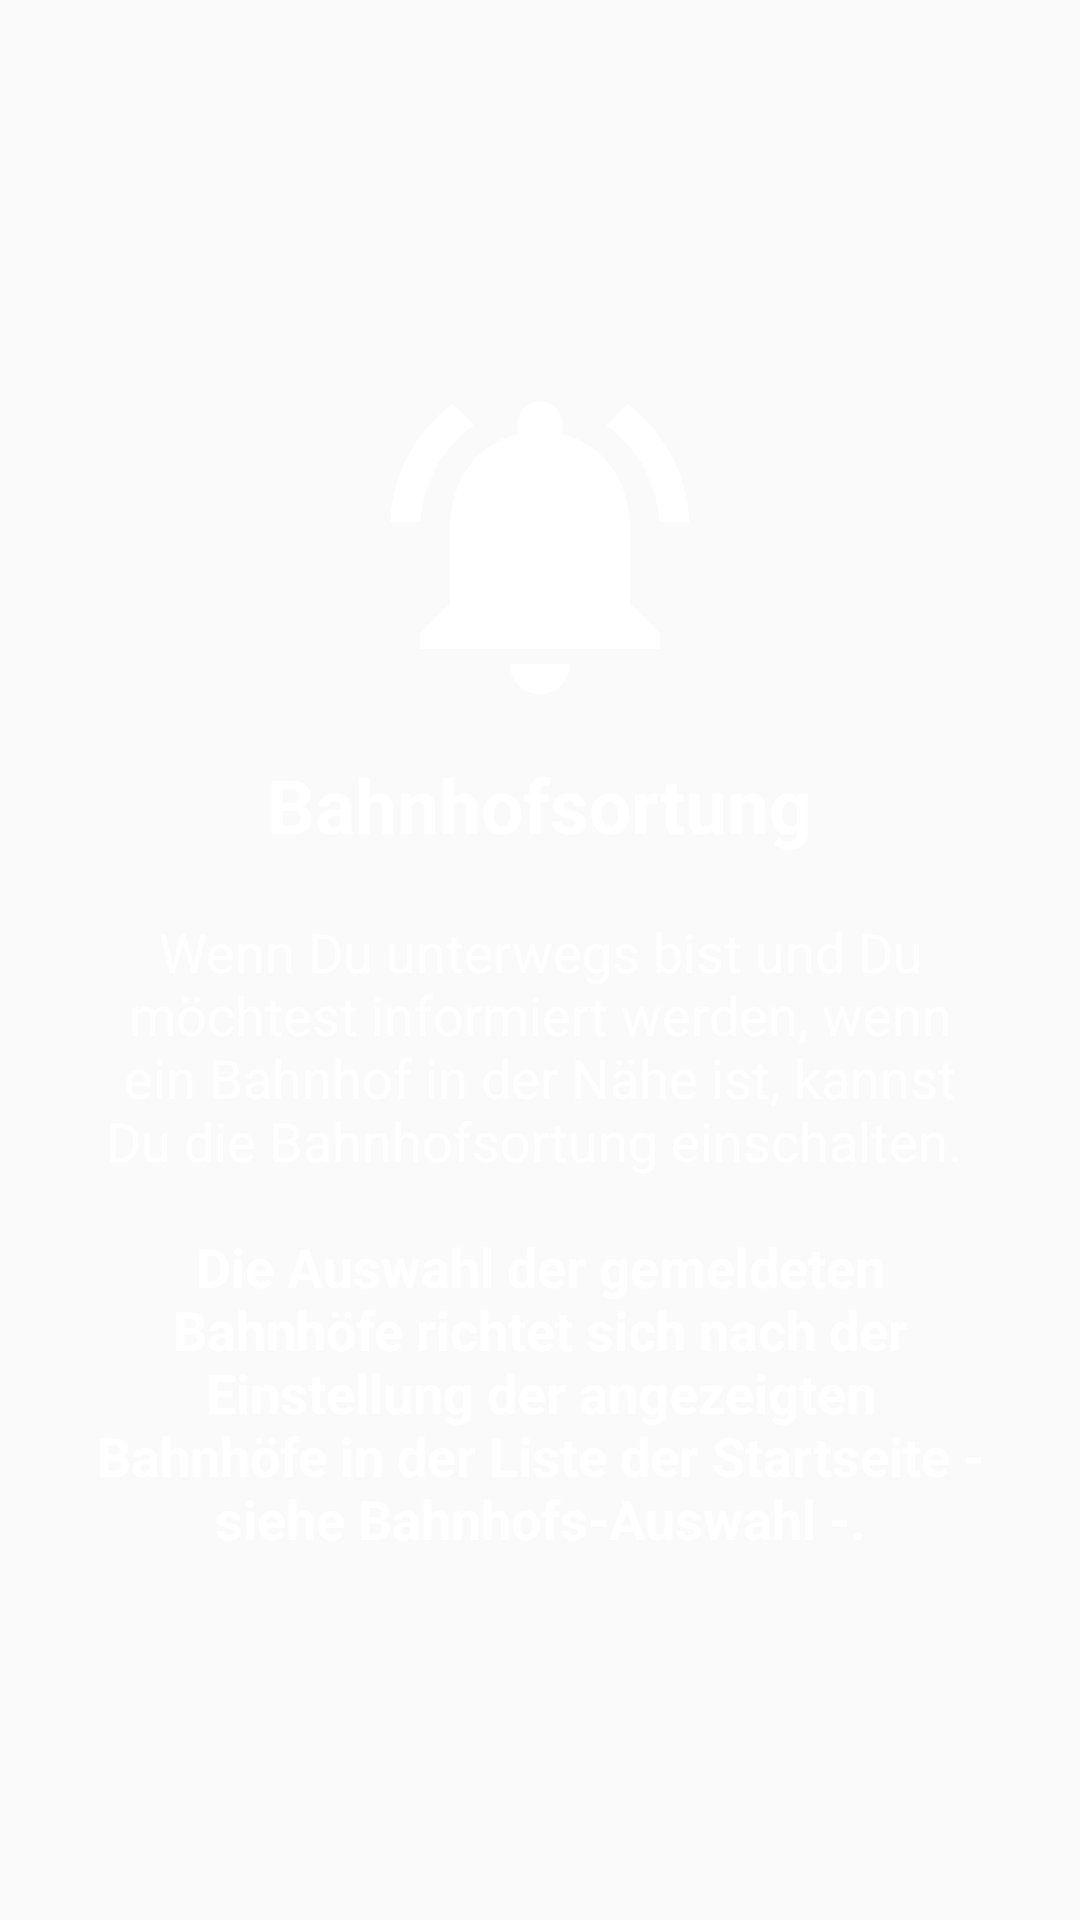

Produce the Android XML layout that renders to this screen, including the resource entries it uses.
<!-- AndroidManifest.xml: application theme AppTheme -->
<!-- res/layout/intro_slider7.xml -->
<?xml version="1.0" encoding="utf-8"?>
<RelativeLayout xmlns:android="http://schemas.android.com/apk/res/android"
    android:layout_width="match_parent" android:layout_height="match_parent"
    android:background="@color/introSlider7">
    <LinearLayout
        android:layout_width="wrap_content"
        android:layout_height="wrap_content"
        android:layout_centerInParent="true"
        android:gravity="center_horizontal"
        android:orientation="vertical">
        
        <ImageView
            android:layout_width="120dp"
            android:layout_height="120dp"
            android:src="@drawable/ic_notifications_active_white_24px"/>
        <TextView
            android:layout_width="wrap_content"
            android:layout_height="wrap_content"
            android:text="@string/title_slider7"
            android:layout_marginTop="10dp"
            android:textAlignment="center"
            android:textColor="@android:color/white"
            android:textSize="25sp"
            android:textStyle="bold"/>
        <TextView
            android:layout_width="wrap_content"
            android:layout_height="wrap_content"
            android:layout_marginTop="20dp"
            android:paddingLeft="30dp"
            android:paddingRight="30dp"
            android:text="@string/text_intro_slider7"
            android:textAlignment="center"
            android:textColor="@android:color/white"
            android:textSize="18sp"
            />

    </LinearLayout>

</RelativeLayout>
<!-- resources referenced by this layout -->
<resources>
  <!-- drawable ic_notifications_active_white_24px (drawable) -->
  <vector xmlns:android="http://schemas.android.com/apk/res/android"
          android:width="24dp"
          android:height="24dp"
          android:viewportWidth="24.0"
          android:viewportHeight="24.0">
      <path
          android:pathData="M7.58,4.08L6.15,2.65C3.75,4.48 2.17,7.3 2.03,10.5h2c0.15,-2.65 1.51,-4.97 3.55,-6.42zM19.97,10.5h2c-0.15,-3.2 -1.73,-6.02 -4.12,-7.85l-1.42,1.43c2.02,1.45 3.39,3.77 3.54,6.42zM18,11c0,-3.07 -1.64,-5.64 -4.5,-6.32L13.5,4c0,-0.83 -0.67,-1.5 -1.5,-1.5s-1.5,0.67 -1.5,1.5v0.68C7.63,5.36 6,7.92 6,11v5l-2,2v1h16v-1l-2,-2v-5zM12,22c0.14,0 0.27,-0.01 0.4,-0.04 0.65,-0.14 1.18,-0.58 1.44,-1.18 0.1,-0.24 0.15,-0.5 0.15,-0.78h-4c0.01,1.1 0.9,2 2.01,2z"
          android:fillAlpha="1"
          android:fillColor="#ffffff"/>
  </vector>
  <string name="text_intro_slider7">When you are on the go and want to be informed of nearby stations, you can switch on the location notification of stations.\n\n<b>The selection of the notified stations is dependent on the selection of the list on the mainpage - see Station selection -.</b></string>
  <string name="title_slider7">Notification of nearby stations</string>
  <style name="AppTheme" parent="Theme.AppCompat.Light.DarkActionBar">
          
          <item name="colorPrimary">@color/colorPrimary</item>
          <item name="colorPrimaryDark">@color/colorPrimaryDark</item>
          <item name="colorAccent">@color/colorAccent</item>
  
      </style>
  <color name="colorPrimary">#c71c4d</color>
  <color name="colorPrimaryDark">#C71C4D</color>
  <color name="colorAccent">#D0C332</color>
</resources>
